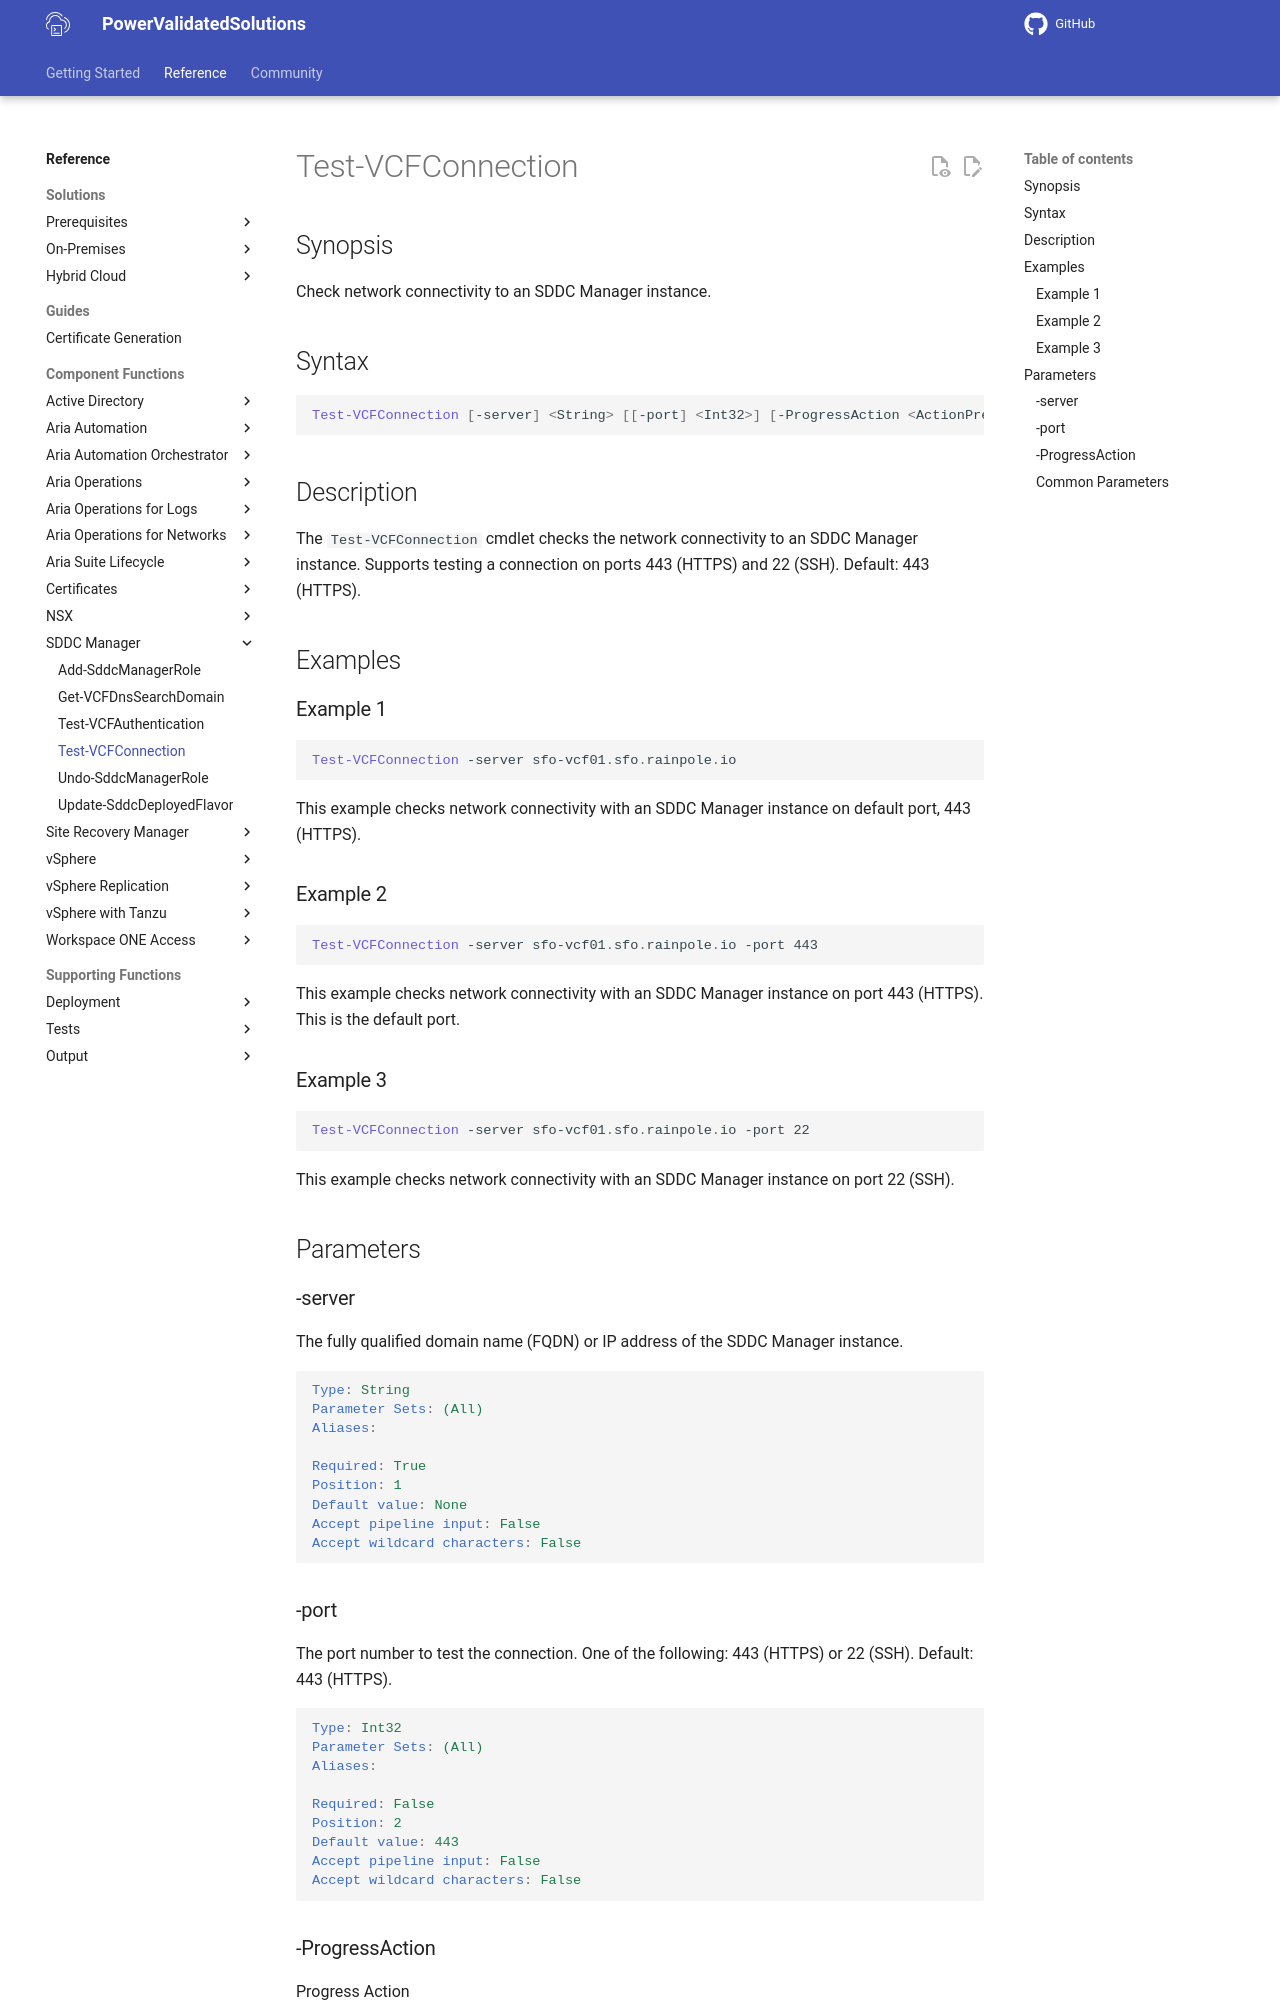

repository: vmware/power-validated-solutions-for-cloud-foundation · page: documentation/functions/sddc-manager/Test-VCFConnection/index.html · generator: mkdocs

# Test-VCFConnection

## Synopsis

Check network connectivity to an SDDC Manager instance.

## Syntax

```powershell
Test-VCFConnection [-server] <String> [[-port] <Int32>] [-ProgressAction <ActionPreference>] [<CommonParameters>]
```

## Description

The `Test-VCFConnection` cmdlet checks the network connectivity to an SDDC Manager instance.
Supports testing a connection on ports 443 (HTTPS) and 22 (SSH). Default: 443 (HTTPS).

## Examples

### Example 1

```powershell
Test-VCFConnection -server sfo-vcf01.sfo.rainpole.io
```

This example checks network connectivity with an SDDC Manager instance on default port, 443 (HTTPS).

### Example 2

```powershell
Test-VCFConnection -server sfo-vcf01.sfo.rainpole.io -port 443
```

This example checks network connectivity with an SDDC Manager instance on port 443 (HTTPS). This is the default port.

### Example 3

```powershell
Test-VCFConnection -server sfo-vcf01.sfo.rainpole.io -port 22
```

This example checks network connectivity with an SDDC Manager instance on port 22 (SSH).

## Parameters

### -server

The fully qualified domain name (FQDN) or IP address of the SDDC Manager instance.

```yaml
Type: String
Parameter Sets: (All)
Aliases:

Required: True
Position: 1
Default value: None
Accept pipeline input: False
Accept wildcard characters: False
```

### -port

The port number to test the connection.
One of the following: 443 (HTTPS) or 22 (SSH).
Default: 443 (HTTPS).

```yaml
Type: Int32
Parameter Sets: (All)
Aliases:

Required: False
Position: 2
Default value: 443
Accept pipeline input: False
Accept wildcard characters: False
```
